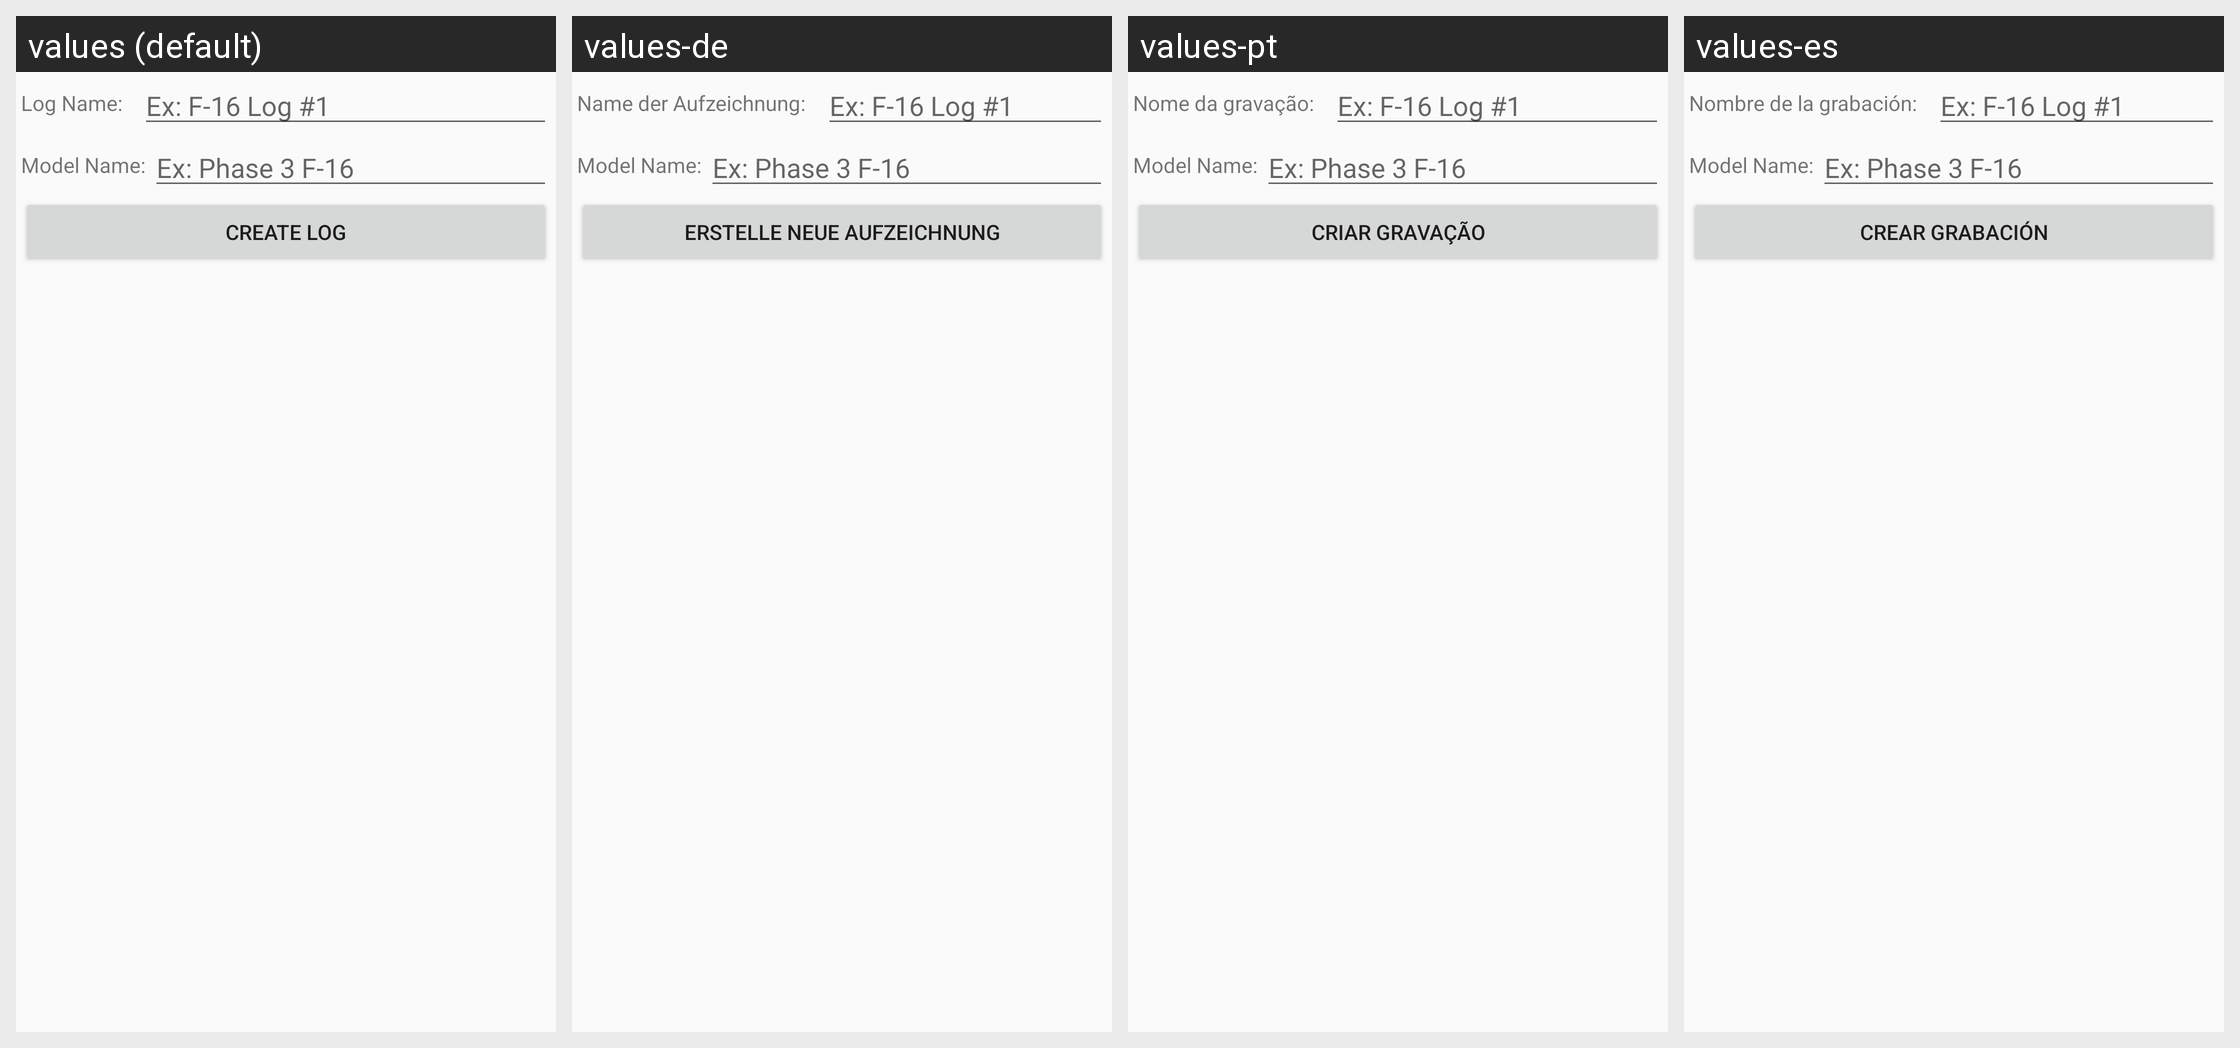

The same Android screen rendered under several of its app's locales, left to right. List the strings drawn on it with the default value and each locale's translation.
Android screen res/layout/createlogdlg.xml rendered under 4 locales, left to right: values (default), values-de, values-pt, values-es. Device: Nexus 5 (rendered at 1080×1920; each locale shown at half size, 540×960, under a caption strip naming it); theme AppTheme.
Other locales in the repository, not shown: values-fr.
Strings drawn on this screen, with the default value and each locale's value (text and hints the layout hard-codes appear in the picture but are not listed):

log_name
  values: Log Name:
  values-de: Name der Aufzeichnung:
  values-pt: Nome da gravação:
  values-es: Nombre de la grabación:

log_name_hint
  values: Ex: F-16 Log #1
  values-de: Ex: F-16 Log #1
  values-pt: Ex: F-16 Log #1
  values-es: Ex: F-16 Log #1

model_name
  values: Model Name:
  values-de: Model Name:  [not translated; the default value is used]
  values-pt: Model Name:  [not translated; the default value is used]
  values-es: Model Name:  [not translated; the default value is used]

model_name_hint
  values: Ex: Phase 3 F-16
  values-de: Ex: Phase 3 F-16
  values-pt: Ex: Phase 3 F-16
  values-es: Ex: Phase 3 F-16

create_log
  values: Create Log
  values-de: Erstelle neue Aufzeichnung
  values-pt: Criar gravação
  values-es: Crear Grabación
